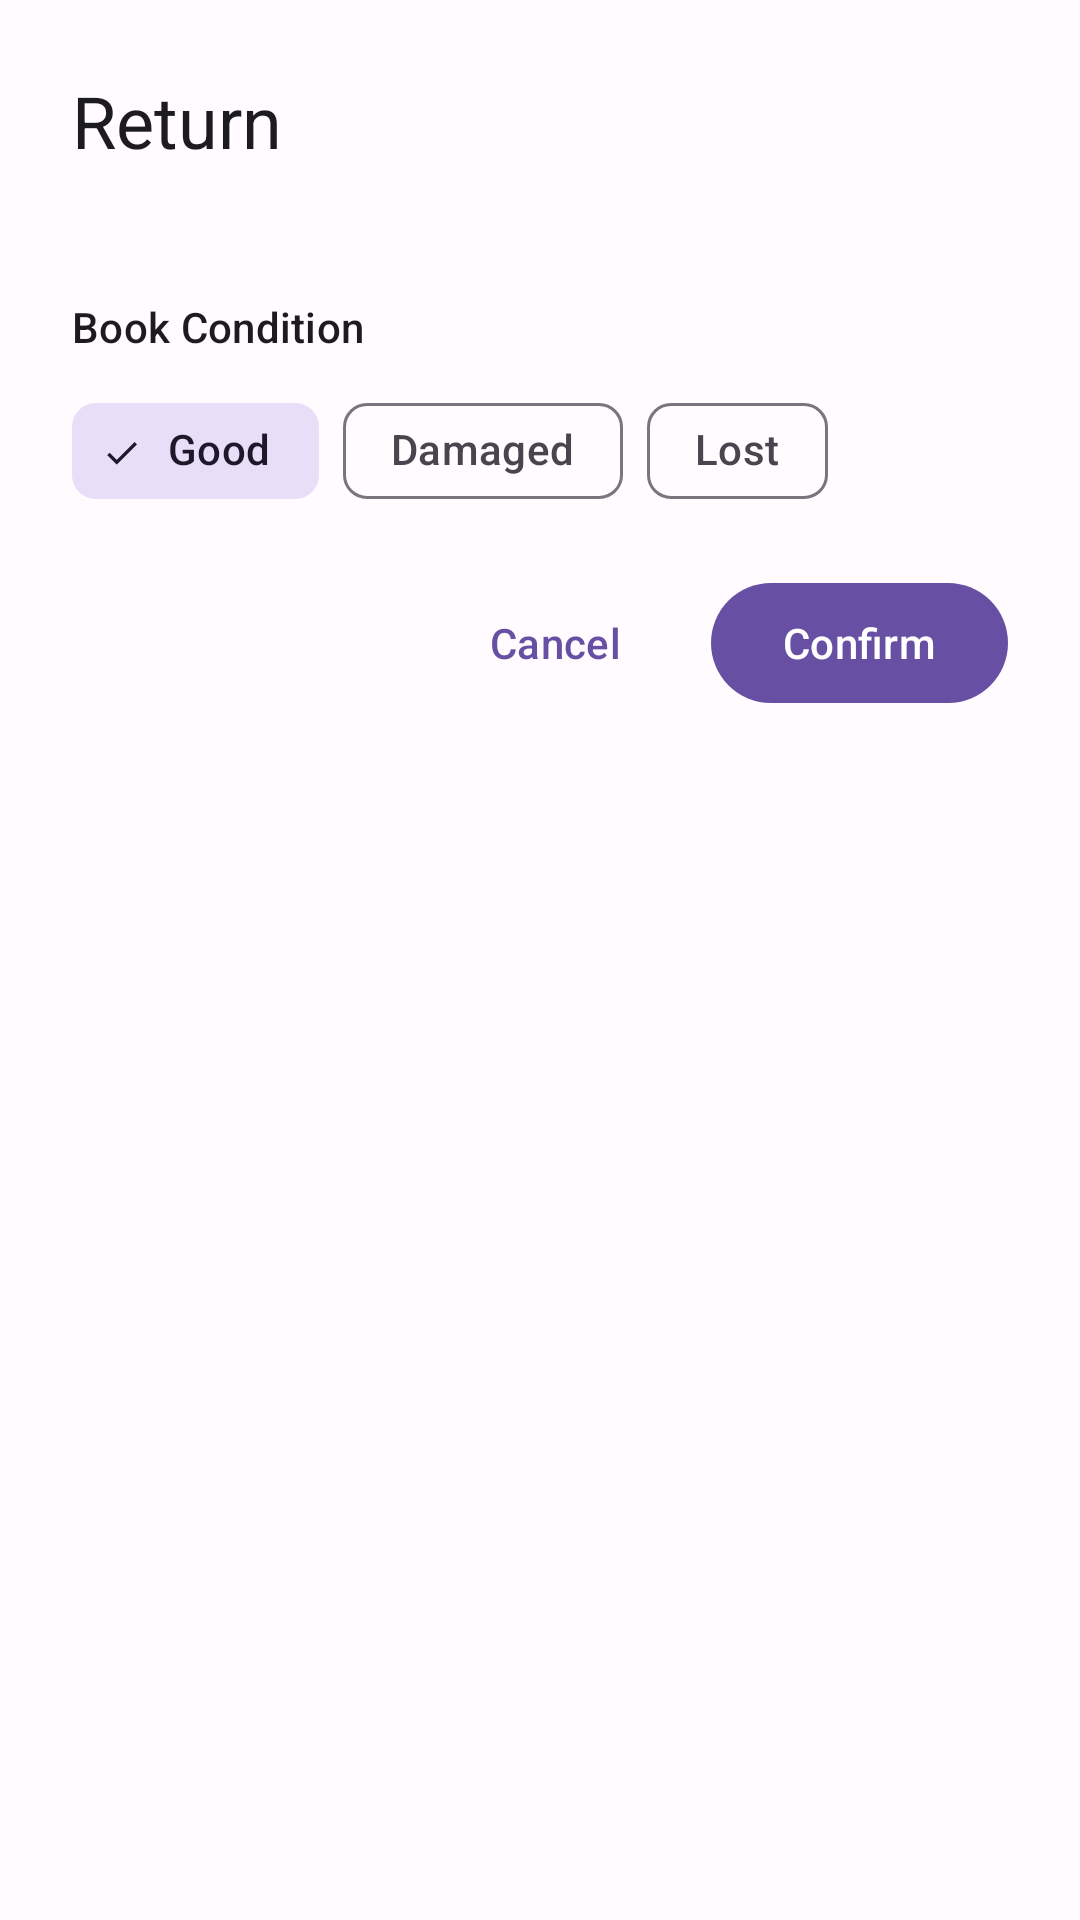

Here is an Android app screen rendered from its layout file. Give the layout XML and the strings, colors and styles it references.
<!-- AndroidManifest.xml: application theme Theme.LibreLibraria -->
<!-- res/layout/bottom_sheet_return_book.xml -->
<?xml version="1.0" encoding="utf-8"?>
<LinearLayout xmlns:android="http://schemas.android.com/apk/res/android"
    xmlns:app="http://schemas.android.com/apk/res-auto"
    android:layout_width="match_parent"
    android:layout_height="wrap_content"
    android:orientation="vertical"
    android:padding="24dp">

    <TextView
        android:layout_width="wrap_content"
        android:layout_height="wrap_content"
        android:text="@string/return_book"
        android:textAppearance="?attr/textAppearanceHeadlineSmall"
        android:textColor="?attr/colorOnSurface"
        android:layout_marginBottom="8dp" />

    <TextView
        android:id="@+id/tv_loan_info"
        android:layout_width="wrap_content"
        android:layout_height="wrap_content"
        android:textAppearance="?attr/textAppearanceBodyMedium"
        android:textColor="?attr/colorOnSurfaceVariant"
        android:layout_marginBottom="16dp" />

    <com.google.android.material.card.MaterialCardView
        android:id="@+id/card_late_fee"
        android:layout_width="match_parent"
        android:layout_height="wrap_content"
        android:visibility="gone"
        app:cardBackgroundColor="?attr/colorErrorContainer"
        app:cardCornerRadius="12dp"
        android:layout_marginBottom="16dp">

        <LinearLayout
            android:layout_width="match_parent"
            android:layout_height="wrap_content"
            android:orientation="vertical"
            android:padding="16dp">

            <TextView
                android:layout_width="wrap_content"
                android:layout_height="wrap_content"
                android:text="@string/late_fee"
                android:textAppearance="?attr/textAppearanceLabelLarge"
                android:textColor="?attr/colorOnErrorContainer" />

            <TextView
                android:id="@+id/tv_late_fee"
                android:layout_width="wrap_content"
                android:layout_height="wrap_content"
                android:textAppearance="?attr/textAppearanceHeadlineMedium"
                android:textColor="?attr/colorOnErrorContainer" />

        </LinearLayout>

    </com.google.android.material.card.MaterialCardView>

    <TextView
        android:layout_width="wrap_content"
        android:layout_height="wrap_content"
        android:text="@string/book_condition"
        android:textAppearance="?attr/textAppearanceLabelLarge"
        android:layout_marginBottom="8dp" />

    <com.google.android.material.chip.ChipGroup
        android:id="@+id/chip_group_condition"
        android:layout_width="match_parent"
        android:layout_height="wrap_content"
        app:singleSelection="true"
        android:layout_marginBottom="16dp">

        <com.google.android.material.chip.Chip
            android:id="@+id/chip_good"
            style="@style/Widget.Material3.Chip.Filter"
            android:layout_width="wrap_content"
            android:layout_height="wrap_content"
            android:text="@string/good"
            android:checked="true" />

        <com.google.android.material.chip.Chip
            android:id="@+id/chip_damaged"
            style="@style/Widget.Material3.Chip.Filter"
            android:layout_width="wrap_content"
            android:layout_height="wrap_content"
            android:text="@string/damaged" />

        <com.google.android.material.chip.Chip
            android:id="@+id/chip_lost"
            style="@style/Widget.Material3.Chip.Filter"
            android:layout_width="wrap_content"
            android:layout_height="wrap_content"
            android:text="@string/lost" />

    </com.google.android.material.chip.ChipGroup>

    <LinearLayout
        android:layout_width="match_parent"
        android:layout_height="wrap_content"
        android:orientation="horizontal"
        android:gravity="end">

        <com.google.android.material.button.MaterialButton
            android:id="@+id/btn_cancel"
            style="@style/Widget.Material3.Button.TextButton"
            android:layout_width="wrap_content"
            android:layout_height="wrap_content"
            android:text="@string/cancel" />

        <com.google.android.material.button.MaterialButton
            android:id="@+id/btn_return"
            android:layout_width="wrap_content"
            android:layout_height="wrap_content"
            android:layout_marginStart="8dp"
            android:text="@string/confirm" />

    </LinearLayout>

</LinearLayout>
<!-- resources referenced by this layout -->
<resources>
  <string name="book_condition">Book Condition</string>
  <string name="cancel">Cancel</string>
  <string name="confirm">Confirm</string>
  <string name="damaged">Damaged</string>
  <string name="good">Good</string>
  <string name="late_fee">Late Fee</string>
  <string name="lost">Lost</string>
  <string name="return_book">Return</string>
  <color name="md_theme_primary">#6750A4</color>
  <color name="md_theme_onPrimary">#FFFFFF</color>
  <color name="md_theme_primaryContainer">#EADDFF</color>
  <color name="md_theme_onPrimaryContainer">#21005D</color>
  <color name="md_theme_secondary">#625B71</color>
  <color name="md_theme_onSecondary">#FFFFFF</color>
  <color name="md_theme_secondaryContainer">#E8DEF8</color>
  <color name="md_theme_onSecondaryContainer">#1D192B</color>
  <color name="md_theme_tertiary">#7D5260</color>
  <color name="md_theme_onTertiary">#FFFFFF</color>
  <color name="md_theme_tertiaryContainer">#FFD8E4</color>
  <color name="md_theme_onTertiaryContainer">#31111D</color>
  <color name="md_theme_error">#B3261E</color>
  <color name="md_theme_onError">#FFFFFF</color>
  <color name="md_theme_errorContainer">#F9DEDC</color>
  <color name="md_theme_onErrorContainer">#410E0B</color>
  <color name="md_theme_background">#FFFBFE</color>
  <color name="md_theme_onBackground">#1C1B1F</color>
  <color name="md_theme_surface">#FFFBFE</color>
  <color name="md_theme_onSurface">#1C1B1F</color>
  <color name="md_theme_surfaceVariant">#E7E0EC</color>
  <color name="md_theme_onSurfaceVariant">#49454F</color>
  <color name="md_theme_outline">#79747E</color>
  <color name="md_theme_outlineVariant">#CAC4D0</color>
  <style name="ShapeAppearance.LibreLibraria.SmallComponent" parent="ShapeAppearance.Material3.SmallComponent">
          <item name="cornerFamily">rounded</item>
          <item name="cornerSize">8dp</item>
      </style>
  <style name="ShapeAppearance.LibreLibraria.MediumComponent" parent="ShapeAppearance.Material3.MediumComponent">
          <item name="cornerFamily">rounded</item>
          <item name="cornerSize">12dp</item>
      </style>
  <style name="ShapeAppearance.LibreLibraria.LargeComponent" parent="ShapeAppearance.Material3.LargeComponent">
          <item name="cornerFamily">rounded</item>
          <item name="cornerSize">16dp</item>
      </style>
</resources>
